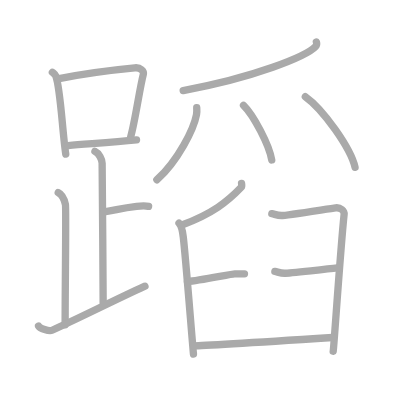
t = 0.00 s
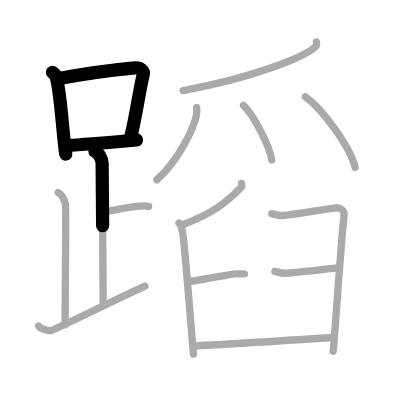
t = 3.50 s
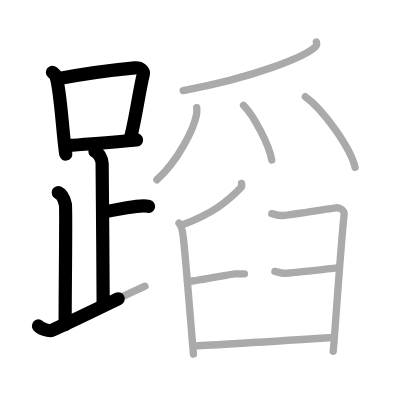
t = 6.75 s
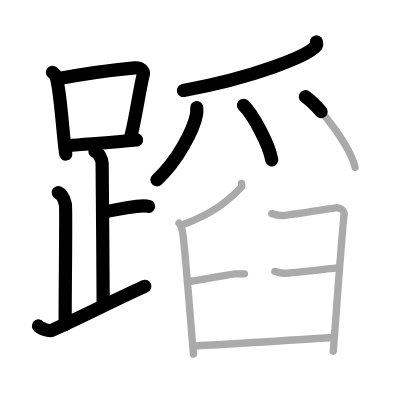
t = 10.25 s
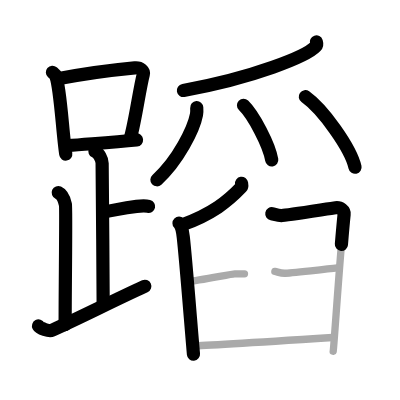
t = 13.50 s
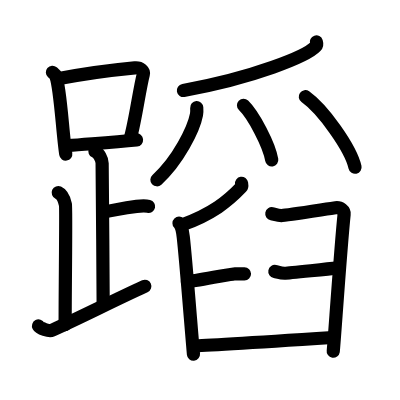
t = 17.00 s

The animated SVG that drew these frames (rendered in a browser with its animation timeline set to each time). Animation: 17 SMIL elements (animate=17); one cycle of 17.00 s.

<?xml version="1.0" standalone="no"?>
<!DOCTYPE svg PUBLIC "-//W3C//DTD SVG 1.1//EN"   "http://www.w3.org/Graphics/SVG/1.1/DTD/svg11.dtd">
<svg width="400px" height="400px"  version="1.1" xmlns="http://www.w3.org/2000/svg">
  <defs>
    <marker id="Triangle" viewBox="0 0 10 10" refX="0" refY="5" markerUnits="strokeWidth" markerWidth="3" style="stroke-opacity:0%;fill:#aaaaaa;" markerHeight="2" orient="auto">
      <path d="M 0 0 L 10 5 L 0 10 z" />
    </marker>
    
    <marker id="Arrow" viewBox="0 0 10 10" refX="5" refY="5" markerUnits="strokeWidth" markerWidth="1.8" style="stroke-opacity:0%;fill:#770000;" markerHeight="2" orient="auto">
      <path d="M 0 4 L 6 4 L 4 1 L 10 5 L 4 9 L 6 6 L 0 6 z" />
        <circle cx="5" cy="5" r="5" />
      </marker>
    
    <marker id="TriangleRed" viewBox="0 0 10 10" refX="0" refY="5" markerUnits="strokeWidth" markerWidth="3" style="stroke-opacity:0%;fill:#CC0000;" markerHeight="2" orient="auto">
      <path d="M 0 0 L 10 5 L 0 10 z" />
    </marker>
    
    <marker id="ArrowRed" viewBox="0 0 10 10" refX="5" refY="5" markerUnits="strokeWidth" markerWidth="1.8" style="stroke-opacity:0%;fill:#CC0000;" markerHeight="2" orient="auto">
      <path d="M 0 4 L 6 4 L 4 1 L 10 5 L 4 9 L 6 6 L 0 6 z" />
        <circle cx="5" cy="5" r="5" />
      </marker>
    
  </defs>
  
  <path style="fill:#ffffff; fill-opacity:100%; fill-rule:evenodd; stroke-width:0;" d="M 0 0 L 400px 0 L 400px 400px L 0 400px L 0 0" />

  <g transform="scale(3.6697247706422 3.6697247706422)">
<path style="fill:none; fill-opacity:0%; fill-rule:evenodd; stroke:#aaaaaa; stroke-opacity:100%; stroke-width: 1.5pt; stroke-linejoin:round; stroke-linecap:round;" d="M14.28 19.71c0.37 0.32 0.75 0.58 0.91 0.97c1.28 3.13 1.85 15.7 2.73 21.32"></path>
<path style="fill:none; fill-opacity:0%; fill-rule:evenodd; stroke:#aaaaaa; stroke-opacity:100%; stroke-width: 1.5pt; stroke-linejoin:round; stroke-linecap:round;" d="M16.11 21.4c8.76-1.68 16.29-2.5 20.63-2.91c1.58-0.15 2.54 0.89 2.31 1.77c-1.04 4.06-2.15 12.35-3.43 17"></path>
<path style="fill:none; fill-opacity:0%; fill-rule:evenodd; stroke:#aaaaaa; stroke-opacity:100%; stroke-width: 1.5pt; stroke-linejoin:round; stroke-linecap:round;" d="M18.56 39.69c5.09-0.46 11.65-0.84 18.64-1.55"></path>
<path style="fill:none; fill-opacity:0%; fill-rule:evenodd; stroke:#aaaaaa; stroke-opacity:100%; stroke-width: 1.5pt; stroke-linejoin:round; stroke-linecap:round;" d="M25.87 41.24c1.09 0.5 1.96 2.23 1.96 3.25c0 5.51 0.28 28.01 0.28 38"></path>
<path style="fill:none; fill-opacity:0%; fill-rule:evenodd; stroke:#aaaaaa; stroke-opacity:100%; stroke-width: 1.5pt; stroke-linejoin:round; stroke-linecap:round;" d="M28.38 57.74c3.37-0.49 4.37-0.99 8.85-1.5c1.73-0.2 2.18-0.25 3.26 0"></path>
<path style="fill:none; fill-opacity:0%; fill-rule:evenodd; stroke:#aaaaaa; stroke-opacity:100%; stroke-width: 1.5pt; stroke-linejoin:round; stroke-linecap:round;" d="M15.87 52.49c1.09 0.5 1.74 2.25 1.96 3.25c0.22 1-0.08 21.01-0.08 32.76"></path>
<path style="fill:none; fill-opacity:0%; fill-rule:evenodd; stroke:#aaaaaa; stroke-opacity:100%; stroke-width: 1.5pt; stroke-linejoin:round; stroke-linecap:round;" d="M10.5 88.83c0.34 0.66 2.87 1.53 3.7 1.16c8.21-3.7 16.24-7.85 25.3-12"></path>
<path style="fill:none; fill-opacity:0%; fill-rule:evenodd; stroke:#aaaaaa; stroke-opacity:100%; stroke-width: 1.5pt; stroke-linejoin:round; stroke-linecap:round;" d="M86.21 11.43c0.1 0.31 0.21 0.81-0.21 1.25c-2.47 2.64-16.66 8.44-36.08 11.99"></path>
<path style="fill:none; fill-opacity:0%; fill-rule:evenodd; stroke:#aaaaaa; stroke-opacity:100%; stroke-width: 1.5pt; stroke-linejoin:round; stroke-linecap:round;" d="M53.61 29.35c0.03 0.46 0.06 1.2-0.06 1.86c-0.74 3.92-4.99 12.52-10.8 17.79"></path>
<path style="fill:none; fill-opacity:0%; fill-rule:evenodd; stroke:#aaaaaa; stroke-opacity:100%; stroke-width: 1.5pt; stroke-linejoin:round; stroke-linecap:round;" d="M66.36 28.7c2.71 2.63 7.01 10.81 7.69 14.9"></path>
<path style="fill:none; fill-opacity:0%; fill-rule:evenodd; stroke:#aaaaaa; stroke-opacity:100%; stroke-width: 1.5pt; stroke-linejoin:round; stroke-linecap:round;" d="M83.2 26.35c4.78 3.39 12.36 13.96 13.55 19.24"></path>
<path style="fill:none; fill-opacity:0%; fill-rule:evenodd; stroke:#aaaaaa; stroke-opacity:100%; stroke-width: 1.5pt; stroke-linejoin:round; stroke-linecap:round;" d="M65.82 49.96c0.04 0.27 0.19 0.78-0.09 1.07c-3.63 3.82-7.87 7.23-16.16 10.27"></path>
<path style="fill:none; fill-opacity:0%; fill-rule:evenodd; stroke:#aaaaaa; stroke-opacity:100%; stroke-width: 1.5pt; stroke-linejoin:round; stroke-linecap:round;" d="M48.78 60.82c0.7 0.71 0.99 2.31 1.16 3.77c0.63 5.34 2.14 24.7 2.78 31.92"></path>
<path style="fill:none; fill-opacity:0%; fill-rule:evenodd; stroke:#aaaaaa; stroke-opacity:100%; stroke-width: 1.5pt; stroke-linejoin:round; stroke-linecap:round;" d="M74.07 58.24c0.83 0.16 1.49 0.49 2.65 0.49s13.4-1.95 14.73-2.11s2.42 0.8 2.32 1.79c-0.99 9.41-2.81 36.67-2.97 37.32"></path>
<path style="fill:none; fill-opacity:0%; fill-rule:evenodd; stroke:#aaaaaa; stroke-opacity:100%; stroke-width: 1.5pt; stroke-linejoin:round; stroke-linecap:round;" d="M51.07 76.74c3.47-0.33 12.07-2.12 12.9-2.12c0.83 0 1.98 0 2.65 0"></path>
<path style="fill:none; fill-opacity:0%; fill-rule:evenodd; stroke:#aaaaaa; stroke-opacity:100%; stroke-width: 1.5pt; stroke-linejoin:round; stroke-linecap:round;" d="M74.9 73.97c0.83 0.16 1.49 0.49 2.65 0.49s13.07-1.3 14.39-1.46"></path>
<path style="fill:none; fill-opacity:0%; fill-rule:evenodd; stroke:#aaaaaa; stroke-opacity:100%; stroke-width: 1.5pt; stroke-linejoin:round; stroke-linecap:round;" d="M52.89 94.24c2.15 0 35.24-2.11 37.72-2.27"></path>

<path style="fill:none; fill-opacity:0%; fill-rule:evenodd; stroke:#000000; stroke-opacity:100%; stroke-width: 2.7pt; stroke-linejoin:round; stroke-linecap:round;" d="M14.28 19.71c0.37 0.32 0.75 0.58 0.91 0.97c1.28 3.13 1.85 15.7 2.73 21.32" pathLength="100" stroke-dashoffset="100" stroke-dasharray="100 105"><animate id="dashAnim1" attributeName="stroke-dashoffset" from="100" to="0" dur="1s" calcMode="linear" fill="freeze"/></path>
<path style="fill:none; fill-opacity:0%; fill-rule:evenodd; stroke:#000000; stroke-opacity:100%; stroke-width: 2.7pt; stroke-linejoin:round; stroke-linecap:round;" d="M16.11 21.4c8.76-1.68 16.29-2.5 20.63-2.91c1.58-0.15 2.54 0.89 2.31 1.77c-1.04 4.06-2.15 12.35-3.43 17" pathLength="100" stroke-dashoffset="100" stroke-dasharray="100 105"><animate id="dashAnim2" attributeName="stroke-dashoffset" from="100" to="0" dur="1s" calcMode="linear" begin="dashAnim1.end" fill="freeze"/></path>
<path style="fill:none; fill-opacity:0%; fill-rule:evenodd; stroke:#000000; stroke-opacity:100%; stroke-width: 2.7pt; stroke-linejoin:round; stroke-linecap:round;" d="M18.56 39.69c5.09-0.46 11.65-0.84 18.64-1.55" pathLength="100" stroke-dashoffset="100" stroke-dasharray="100 105"><animate id="dashAnim3" attributeName="stroke-dashoffset" from="100" to="0" dur="1s" calcMode="linear" begin="dashAnim2.end" fill="freeze"/></path>
<path style="fill:none; fill-opacity:0%; fill-rule:evenodd; stroke:#000000; stroke-opacity:100%; stroke-width: 2.7pt; stroke-linejoin:round; stroke-linecap:round;" d="M25.87 41.24c1.09 0.5 1.96 2.23 1.96 3.25c0 5.51 0.28 28.01 0.28 38" pathLength="100" stroke-dashoffset="100" stroke-dasharray="100 105"><animate id="dashAnim4" attributeName="stroke-dashoffset" from="100" to="0" dur="1s" calcMode="linear" begin="dashAnim3.end" fill="freeze"/></path>
<path style="fill:none; fill-opacity:0%; fill-rule:evenodd; stroke:#000000; stroke-opacity:100%; stroke-width: 2.7pt; stroke-linejoin:round; stroke-linecap:round;" d="M28.38 57.74c3.37-0.49 4.37-0.99 8.85-1.5c1.73-0.2 2.18-0.25 3.26 0" pathLength="100" stroke-dashoffset="100" stroke-dasharray="100 105"><animate id="dashAnim5" attributeName="stroke-dashoffset" from="100" to="0" dur="1s" calcMode="linear" begin="dashAnim4.end" fill="freeze"/></path>
<path style="fill:none; fill-opacity:0%; fill-rule:evenodd; stroke:#000000; stroke-opacity:100%; stroke-width: 2.7pt; stroke-linejoin:round; stroke-linecap:round;" d="M15.87 52.49c1.09 0.5 1.74 2.25 1.96 3.25c0.22 1-0.08 21.01-0.08 32.76" pathLength="100" stroke-dashoffset="100" stroke-dasharray="100 105"><animate id="dashAnim6" attributeName="stroke-dashoffset" from="100" to="0" dur="1s" calcMode="linear" begin="dashAnim5.end" fill="freeze"/></path>
<path style="fill:none; fill-opacity:0%; fill-rule:evenodd; stroke:#000000; stroke-opacity:100%; stroke-width: 2.7pt; stroke-linejoin:round; stroke-linecap:round;" d="M10.5 88.83c0.34 0.66 2.87 1.53 3.7 1.16c8.21-3.7 16.24-7.85 25.3-12" pathLength="100" stroke-dashoffset="100" stroke-dasharray="100 105"><animate id="dashAnim7" attributeName="stroke-dashoffset" from="100" to="0" dur="1s" calcMode="linear" begin="dashAnim6.end" fill="freeze"/></path>
<path style="fill:none; fill-opacity:0%; fill-rule:evenodd; stroke:#000000; stroke-opacity:100%; stroke-width: 2.7pt; stroke-linejoin:round; stroke-linecap:round;" d="M86.21 11.43c0.1 0.31 0.21 0.81-0.21 1.25c-2.47 2.64-16.66 8.44-36.08 11.99" pathLength="100" stroke-dashoffset="100" stroke-dasharray="100 105"><animate id="dashAnim8" attributeName="stroke-dashoffset" from="100" to="0" dur="1s" calcMode="linear" begin="dashAnim7.end" fill="freeze"/></path>
<path style="fill:none; fill-opacity:0%; fill-rule:evenodd; stroke:#000000; stroke-opacity:100%; stroke-width: 2.7pt; stroke-linejoin:round; stroke-linecap:round;" d="M53.61 29.35c0.03 0.46 0.06 1.2-0.06 1.86c-0.74 3.92-4.99 12.52-10.8 17.79" pathLength="100" stroke-dashoffset="100" stroke-dasharray="100 105"><animate id="dashAnim9" attributeName="stroke-dashoffset" from="100" to="0" dur="1s" calcMode="linear" begin="dashAnim8.end" fill="freeze"/></path>
<path style="fill:none; fill-opacity:0%; fill-rule:evenodd; stroke:#000000; stroke-opacity:100%; stroke-width: 2.7pt; stroke-linejoin:round; stroke-linecap:round;" d="M66.36 28.7c2.71 2.63 7.01 10.81 7.69 14.9" pathLength="100" stroke-dashoffset="100" stroke-dasharray="100 105"><animate id="dashAnim10" attributeName="stroke-dashoffset" from="100" to="0" dur="1s" calcMode="linear" begin="dashAnim9.end" fill="freeze"/></path>
<path style="fill:none; fill-opacity:0%; fill-rule:evenodd; stroke:#000000; stroke-opacity:100%; stroke-width: 2.7pt; stroke-linejoin:round; stroke-linecap:round;" d="M83.2 26.35c4.78 3.39 12.36 13.96 13.55 19.24" pathLength="100" stroke-dashoffset="100" stroke-dasharray="100 105"><animate id="dashAnim11" attributeName="stroke-dashoffset" from="100" to="0" dur="1s" calcMode="linear" begin="dashAnim10.end" fill="freeze"/></path>
<path style="fill:none; fill-opacity:0%; fill-rule:evenodd; stroke:#000000; stroke-opacity:100%; stroke-width: 2.7pt; stroke-linejoin:round; stroke-linecap:round;" d="M65.82 49.96c0.04 0.27 0.19 0.78-0.09 1.07c-3.63 3.82-7.87 7.23-16.16 10.27" pathLength="100" stroke-dashoffset="100" stroke-dasharray="100 105"><animate id="dashAnim12" attributeName="stroke-dashoffset" from="100" to="0" dur="1s" calcMode="linear" begin="dashAnim11.end" fill="freeze"/></path>
<path style="fill:none; fill-opacity:0%; fill-rule:evenodd; stroke:#000000; stroke-opacity:100%; stroke-width: 2.7pt; stroke-linejoin:round; stroke-linecap:round;" d="M48.78 60.82c0.7 0.71 0.99 2.31 1.16 3.77c0.63 5.34 2.14 24.7 2.78 31.92" pathLength="100" stroke-dashoffset="100" stroke-dasharray="100 105"><animate id="dashAnim13" attributeName="stroke-dashoffset" from="100" to="0" dur="1s" calcMode="linear" begin="dashAnim12.end" fill="freeze"/></path>
<path style="fill:none; fill-opacity:0%; fill-rule:evenodd; stroke:#000000; stroke-opacity:100%; stroke-width: 2.7pt; stroke-linejoin:round; stroke-linecap:round;" d="M74.07 58.24c0.83 0.16 1.49 0.49 2.65 0.49s13.4-1.95 14.73-2.11s2.42 0.8 2.32 1.79c-0.99 9.41-2.81 36.67-2.97 37.32" pathLength="100" stroke-dashoffset="100" stroke-dasharray="100 105"><animate id="dashAnim14" attributeName="stroke-dashoffset" from="100" to="0" dur="1s" calcMode="linear" begin="dashAnim13.end" fill="freeze"/></path>
<path style="fill:none; fill-opacity:0%; fill-rule:evenodd; stroke:#000000; stroke-opacity:100%; stroke-width: 2.7pt; stroke-linejoin:round; stroke-linecap:round;" d="M51.07 76.74c3.47-0.33 12.07-2.12 12.9-2.12c0.83 0 1.98 0 2.65 0" pathLength="100" stroke-dashoffset="100" stroke-dasharray="100 105"><animate id="dashAnim15" attributeName="stroke-dashoffset" from="100" to="0" dur="1s" calcMode="linear" begin="dashAnim14.end" fill="freeze"/></path>
<path style="fill:none; fill-opacity:0%; fill-rule:evenodd; stroke:#000000; stroke-opacity:100%; stroke-width: 2.7pt; stroke-linejoin:round; stroke-linecap:round;" d="M74.9 73.97c0.83 0.16 1.49 0.49 2.65 0.49s13.07-1.3 14.39-1.46" pathLength="100" stroke-dashoffset="100" stroke-dasharray="100 105"><animate id="dashAnim16" attributeName="stroke-dashoffset" from="100" to="0" dur="1s" calcMode="linear" begin="dashAnim15.end" fill="freeze"/></path>
<path style="fill:none; fill-opacity:0%; fill-rule:evenodd; stroke:#000000; stroke-opacity:100%; stroke-width: 2.7pt; stroke-linejoin:round; stroke-linecap:round;" d="M52.89 94.24c2.15 0 35.24-2.11 37.72-2.27" pathLength="100" stroke-dashoffset="100" stroke-dasharray="100 105"><animate id="dashAnim17" attributeName="stroke-dashoffset" from="100" to="0" dur="1s" calcMode="linear" begin="dashAnim16.end" fill="freeze"/></path>

</g>

</svg>  
          
